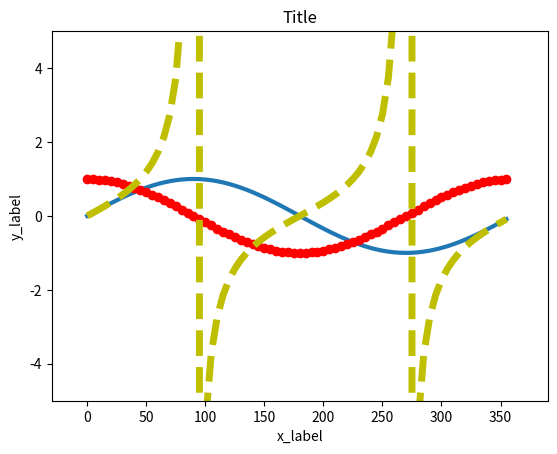

This chart was generated by the following Python code:
import matplotlib.pyplot as plt
import numpy as np
import scipy


x1 = np.arange(0,360,5)
y1 = np.sin(x1 * np.pi / 180.0)

x2 = x1
y2 = np.cos(x2 * np.pi / 180.0)

x3 = x1
y3 = np.tan(x3 * np.pi / 180.0)

plt.plot(x1,y1,lw=3)
plt.plot(x2,y2,"ro")
plt.plot(x3,y3,"y--",lw=5)

plt.ylabel("y_label")
plt.xlabel("x_label")
plt.title("Title")

plt.xlim(-30,390)
plt.ylim(-5,5)

plt.show()
